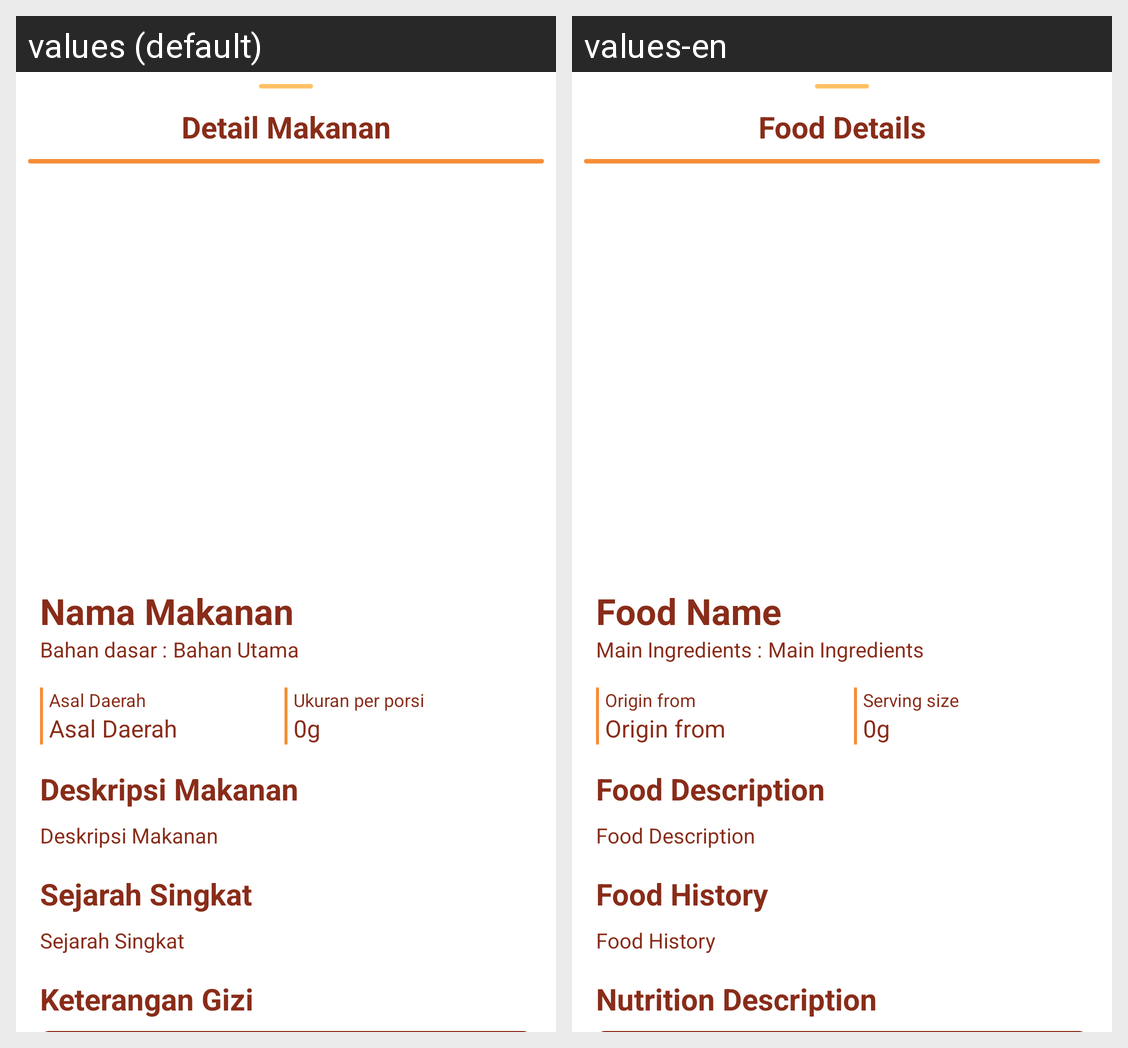

Locale-by-locale string values for the Android screen shown in this grid:
Android screen res/layout/fragment_bottom_sheet_dialog_result.xml rendered under 2 locales, left to right: values (default), values-en. Device: Nexus 5 (rendered at 1080×1920; each locale shown at half size, 540×960, under a caption strip naming it); theme Theme.RasaNusa.
Strings drawn on this screen, with the default value and each locale's value (text and hints the layout hard-codes, and strings that could not be matched under every locale, appear in the picture but are not listed):

detail_makanan
  values: Detail Makanan
  values-en: Food Details

food_name
  values: Nama Makanan
  values-en: Food Name

bahan_dasar
  values: Bahan dasar :
  values-en: Main Ingredients :

bahan_utama
  values: Bahan Utama
  values-en: Main Ingredients

asal_daerah
  values: Asal Daerah
  values-en: Origin from

serving_size
  values: Ukuran per porsi
  values-en: Serving size

default_size
  values: 0g
  values-en: 0g

food_description
  values: Deskripsi Makanan
  values-en: Food Description

food_history
  values: Sejarah Singkat
  values-en: Food History

food_nutrition
  values: Keterangan Gizi
  values-en: Nutrition Description

jml_cal
  values: 0g
  values-en: 0g

jml_carbo
  values: 0g
  values-en: 0g

jml_fat
  values: 0g
  values-en: 0g

jml_protein
  values: 0g
  values-en: 0g
